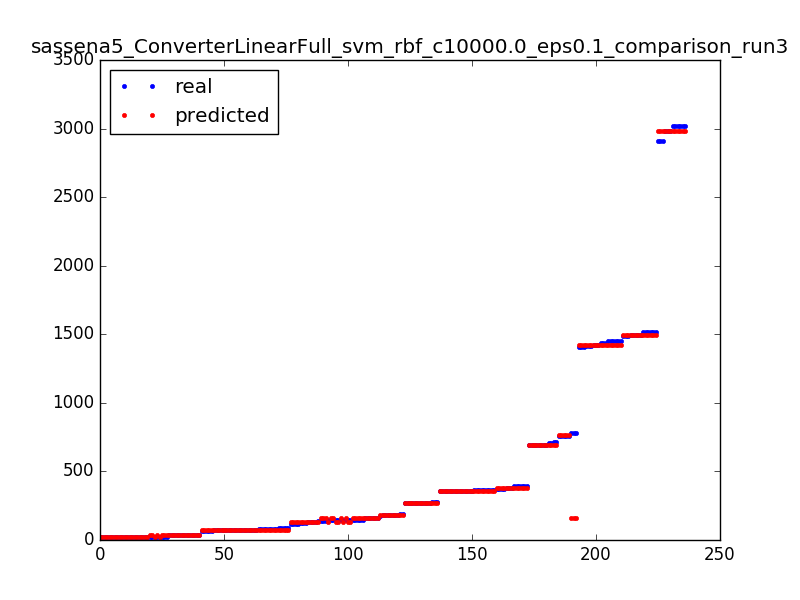

The data file committed next to this chart (first rows):
391.0, 379.899985532
146.0, 157.9
356.0, 360.9
145.0, 134.1
1453, 1423
24.0, 23.9
145.0, 157.9
705.0, 696.1
24.0, 23.9
70.0, 74.9
25.0, 34.1
146.0, 157.9
2912, 2981
356.0, 360.9
711.0, 696.1
75.0, 74.9
1423, 1423
186.0, 183.1
83.0, 74.9
25.0, 34.1
691.0, 696.1
1418, 1423
3021, 2981
705.0, 696.1
695.0, 696.1
25.0, 23.9
3021, 2981
272.0, 271.9
24.0, 23.9
1453, 1423
1408, 1423
1514, 1495
270.0, 271.9
19.0, 23.9
70.0, 74.9
75.0, 74.9
696.0, 696.1
391.0, 379.9
3021, 2981
19.0, 23.9
375.0, 379.9
120.0, 134.1
1495, 1495
1453, 1423
19.0, 23.9
139.0, 134.1
2981, 2981
1495, 1495
83.0, 74.9
176.0, 183.1
73.0, 74.9
80.0, 69.9
80.0, 69.9
1438, 1423
1418, 1423
35.0, 37.9
24.0, 23.9
1423, 1423
19.0, 23.9
158.0, 157.9
145.0, 157.9
... 176 more rows
